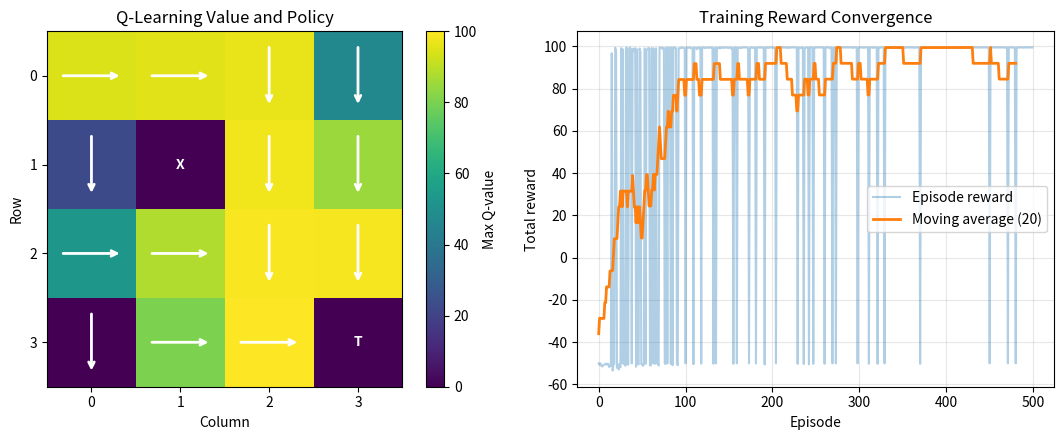

The matplotlib source for this figure: (Note: this script raises an exception after producing the figure.)
import numpy as np  # 导入 NumPy，用于数值计算和随机数生成
import matplotlib  # 导入 Matplotlib，用于可视化
matplotlib.use("Agg")  # 使用无界面后端，保证在没有图形环境的服务器上也能运行
import matplotlib.pyplot as plt  # 导入绘图模块


class GridWorld:  # 定义网格世界环境类
    """4x4 网格环境：S 是起点，X 是陷阱，T 是宝藏。"""

    def __init__(self, size=4):  # 构造函数，默认 4x4 网格
        self.size = size  # 网格边长（size x size 个格子）
        self.start = (0, 0)  # 起点坐标（左上角）
        self.treasure = (3, 3)  # 宝藏坐标（右下角）
        self.trap = (1, 1)  # 陷阱坐标
        self.actions = [(-1, 0), (0, 1), (1, 0), (0, -1)]  # 动作列表：上、右、下、左

    def reset(self):  # 每轮训练开始时重置环境
        return self.start  # 返回起始状态

    def step(self, state, action):  # 执行动作，返回新状态、奖励和是否结束
        row, col = state  # 解包当前状态的行列坐标
        row = int(np.clip(row + self.actions[action][0], 0, self.size - 1))  # 行坐标加上位移，裁剪到网格边界内
        col = int(np.clip(col + self.actions[action][1], 0, self.size - 1))  # 列坐标加上位移，裁剪到网格边界内
        next_state = (row, col)  # 组合成新状态的坐标

        if next_state == self.treasure:  # 走到宝藏：拿到大奖励，本轮结束
            return next_state, 100.0, True
        if next_state == self.trap:  # 走到陷阱：拿到大惩罚，本轮结束
            return next_state, -50.0, True
        return next_state, -0.1, False  # 普通格子：小惩罚，鼓励少走弯路


class QLearningAgent:  # 定义 Q-Learning 智能体类
    """带 ε-greedy 探索的表格型 Q-Learning 智能体。"""

    def __init__(self, env, n_states=16, n_actions=4, alpha=0.1,  # 构造函数，接收环境和超参数
                 gamma=0.99, epsilon=1.0, epsilon_min=0.05,
                 epsilon_decay=0.99, rng=None):
        self.env = env  # 保存环境引用
        self.n_states = n_states  # 状态总数（16 = 4x4）
        self.n_actions = n_actions  # 动作总数（上下左右 4 个）
        self.alpha = alpha  # 学习率，控制每次更新的幅度
        self.gamma = gamma  # 折扣因子，决定未来奖励的重要程度
        self.epsilon = epsilon  # 初始探索概率（1.0 表示一开始完全随机探索）
        self.epsilon_min = epsilon_min  # 探索概率的下限，保证后期仍有少量探索
        self.epsilon_decay = epsilon_decay  # 每轮结束后探索概率的衰减系数
        self.rng = rng if rng is not None else np.random.default_rng(42)  # 随机数生成器，固定种子保证结果可复现
        self.q_table = np.zeros((n_states, n_actions), dtype=np.float64)  # Q 表：16 个状态 x 4 个动作，初始全零

    def state_index(self, state):  # 把 (行, 列) 坐标转成一维索引，方便查 Q 表
        row, col = state  # 解包坐标
        return row * self.env.size + col  # 二维转一维：索引 = 行 * 每行格子数 + 列

    def select_action(self, state):  # 根据当前状态选择动作（ε-greedy 策略）
        # ε-greedy：以 ε 概率探索，否则利用当前 Q 值最大的动作
        if self.rng.random() < self.epsilon:  # 以 ε 概率随机探索
            return int(self.rng.integers(self.n_actions))  # 随机返回一个动作编号
        state_idx = self.state_index(state)  # 把坐标转成 Q 表的行索引
        return int(np.argmax(self.q_table[state_idx]))  # 返回 Q 值最大的动作（利用）

    def update(self, state, action, reward, next_state, done):  # 核心：按 TD 规则更新 Q 值
        state_idx = self.state_index(state)  # 当前状态的 Q 表行索引
        next_state_idx = self.state_index(next_state)  # 新状态的 Q 表行索引

        if done:  # 如果本轮结束（宝藏或陷阱），没有未来价值
            target = reward  # 目标值就是即时奖励
        else:
            target = reward + self.gamma * np.max(self.q_table[next_state_idx])  # 即时奖励 + 折扣后的新状态最大 Q 值

        td_error = target - self.q_table[state_idx, action]  # TD 误差：实际观察到的价值 - 当前估计值
        self.q_table[state_idx, action] += self.alpha * td_error  # 按学习率把 Q 值往目标方向调整

    def decay_epsilon(self):  # 每轮结束后降低探索概率
        self.epsilon = max(self.epsilon_min, self.epsilon * self.epsilon_decay)  # 衰减但不低于下限

    def train(self, episodes=500, max_steps=100):  # 主训练循环
        rewards = []  # 记录每轮的累积奖励，用于观察收敛

        for _ in range(episodes):  # 训练 500 轮（episode = 从起点到终点的一局）
            state = self.env.reset()  # 每轮开始时回到起点
            episode_reward = 0.0  # 本轮累积奖励清零

            for _ in range(max_steps):  # 单轮最多走 100 步，防止死循环
                action = self.select_action(state)  # 用 ε-greedy 选一个动作
                next_state, reward, done = self.env.step(state, action)  # 执行动作，环境返回反馈
                self.update(state, action, reward, next_state, done)  # 用 TD 规则更新 Q 表
                episode_reward += reward  # 累加本轮奖励
                state = next_state  # 移动到新状态

                if done:  # 到达宝藏或陷阱，本轮结束
                    break  # 跳出内层循环

            self.decay_epsilon()  # 每轮结束后降低探索概率
            rewards.append(episode_reward)  # 记录本轮总奖励

        return rewards  # 返回所有轮次的奖励列表

    def best_policy(self):  # 训练结束后，从 Q 表提取每个格子的最优动作
        policy = np.empty((self.env.size, self.env.size), dtype="<U1")  # 创建一个和网格同尺寸的字符矩阵
        symbols = ["U", "R", "D", "L"]  # 动作编号 0-3 对应的方向符号

        for row in range(self.env.size):  # 遍历每一行
            for col in range(self.env.size):  # 遍历每一列
                if (row, col) == self.env.treasure:  # 宝藏格子标记为 T
                    policy[row, col] = "T"
                elif (row, col) == self.env.trap:  # 陷阱格子标记为 X
                    policy[row, col] = "X"
                else:
                    state_idx = self.state_index((row, col))  # 把坐标转成 Q 表索引
                    policy[row, col] = symbols[int(np.argmax(self.q_table[state_idx]))]  # 取 Q 值最大的动作作为该格子的方向

        return policy  # 返回完整的策略矩阵


def main():  # 程序入口
    env = GridWorld()  # 创建 4x4 网格环境
    agent = QLearningAgent(env)  # 创建 Q-Learning 智能体
    rewards = agent.train(episodes=500)  # 训练 500 轮

    print("学到的最优策略：")  # 打印标题
    print(agent.best_policy())  # 打印学到的策略矩阵
    print(f"\n最后 50 轮平均奖励：{np.mean(rewards[-50:]):.2f}")  # 打印后期平均奖励，评估收敛效果
    visualize(agent, rewards, "images/QLearning_01.png")  # 保存可视化结果


def visualize(agent, rewards, output_path):
    """绘制最大 Q 值热力图、策略箭头和奖励收敛曲线。"""
    size = agent.env.size
    max_q = np.max(agent.q_table, axis=1).reshape(size, size)

    fig, (ax_policy, ax_reward) = plt.subplots(1, 2, figsize=(11, 4.5))

    # 左图：最大 Q 值热力图；颜色越亮，表示这个状态对智能体的价值越高
    im = ax_policy.imshow(max_q, cmap="viridis", origin="upper")
    fig.colorbar(im, ax=ax_policy, label="Max Q-value")
    ax_policy.set_title("Q-Learning Value and Policy")
    ax_policy.set_xlabel("Column")
    ax_policy.set_ylabel("Row")
    ax_policy.set_xticks(np.arange(size))
    ax_policy.set_yticks(np.arange(size))

    # 在每个格子上画最优动作箭头，并标出宝藏和陷阱
    directions = [(-1, 0), (0, 1), (1, 0), (0, -1)]
    for row in range(size):
        for col in range(size):
            center = (col, row)
            if (row, col) == agent.env.treasure:
                ax_policy.text(col, row, "T", ha="center", va="center",
                               color="white", fontweight="bold")
            elif (row, col) == agent.env.trap:
                ax_policy.text(col, row, "X", ha="center", va="center",
                               color="white", fontweight="bold")
            else:
                state_idx = agent.state_index((row, col))
                action = int(np.argmax(agent.q_table[state_idx]))
                dr, dc = directions[action]
                # 箭头方向符合坐标系统：行向下增长，列向右增长
                ax_policy.annotate("", xy=(center[0] + dc * 0.35, center[1] + dr * 0.35),
                                   xytext=(center[0] - dc * 0.35, center[1] - dr * 0.35),
                                   arrowprops=dict(arrowstyle="->", color="white", lw=2))

    # 右图：每轮累积奖励曲线，前段波动大表示还在探索，后段稳定表示策略已收敛
    smooth_rewards = np.convolve(rewards, np.ones(20) / 20, mode="valid")
    ax_reward.plot(rewards, alpha=0.35, label="Episode reward")
    ax_reward.plot(smooth_rewards, linewidth=2, label="Moving average (20)")
    ax_reward.set_title("Training Reward Convergence")
    ax_reward.set_xlabel("Episode")
    ax_reward.set_ylabel("Total reward")
    ax_reward.grid(True, alpha=0.3)
    ax_reward.legend()

    fig.tight_layout()
    fig.savefig(output_path, dpi=150)
    plt.close(fig)
    print(f"Visualization saved to: {output_path}")  # 打印图片保存位置


if __name__ == "__main__":  # 只有直接运行此文件时才执行 main()
    main()
